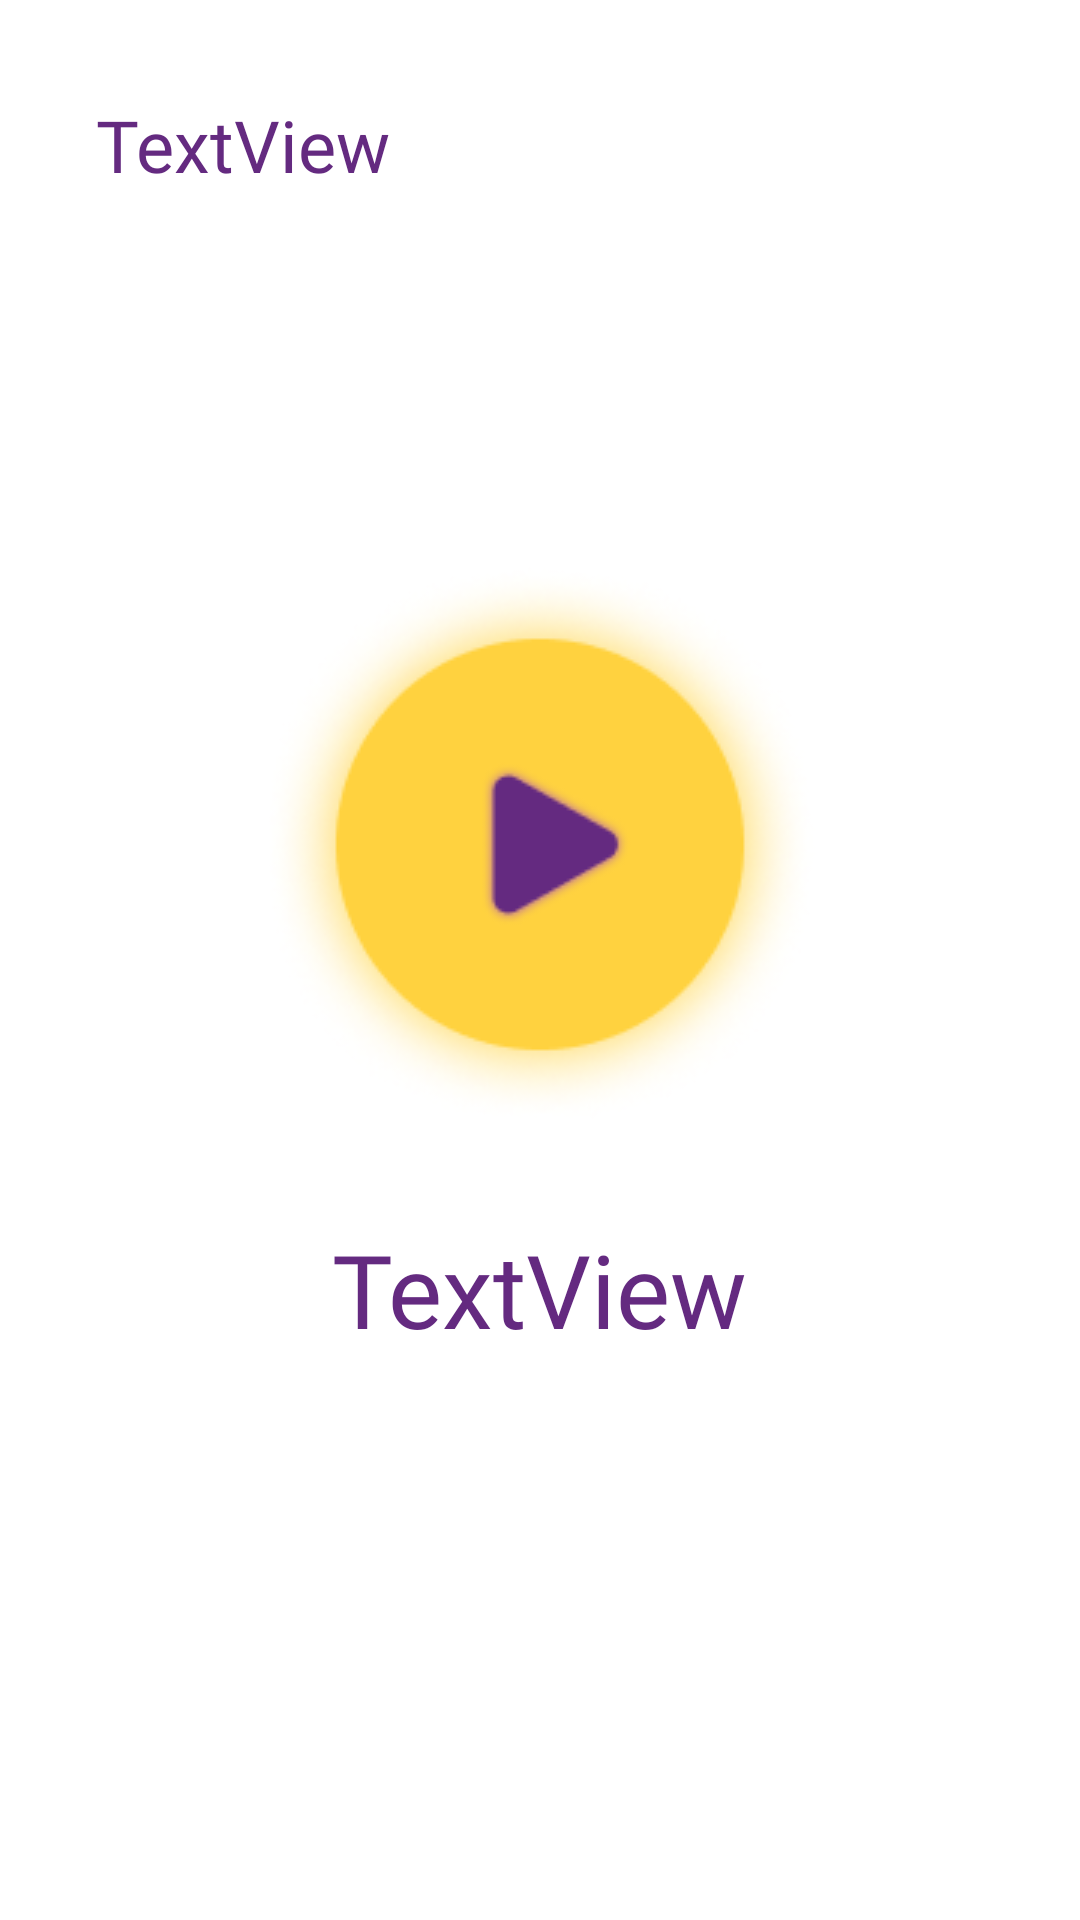

Write the Android layout XML for this screen, with the resource values it uses.
<!-- AndroidManifest.xml: application theme Theme.Wellness -->
<!-- res/layout/activity_meditation.xml -->
<?xml version="1.0" encoding="utf-8"?>
<androidx.constraintlayout.widget.ConstraintLayout xmlns:android="http://schemas.android.com/apk/res/android"
    xmlns:app="http://schemas.android.com/apk/res-auto"
    xmlns:tools="http://schemas.android.com/tools"
    android:id="@+id/playScreenRoot"
    android:layout_width="match_parent"
    android:layout_height="match_parent"
    tools:context=".activities.MeditationActivity">

    <TextView
        android:id="@+id/tvMeditationDay"
        android:layout_width="wrap_content"
        android:layout_height="wrap_content"
        android:layout_marginStart="32dp"
        android:layout_marginTop="32dp"
        android:fontFamily="@font/poppins_bold"
        android:text="TextView"
        android:textColor="?attr/colorPrimary"
        android:textSize="24sp"
        app:layout_constraintStart_toStartOf="parent"
        app:layout_constraintTop_toTopOf="parent" />

    <ImageView
        android:id="@+id/btnPlay"
        android:layout_width="0dp"
        android:layout_height="wrap_content"
        android:layout_marginStart="32dp"
        android:layout_marginEnd="32dp"
        android:scaleType="fitCenter"
        app:layout_constraintBottom_toTopOf="@+id/tvMeditationTime"
        app:layout_constraintEnd_toEndOf="parent"
        app:layout_constraintStart_toStartOf="parent"
        app:layout_constraintTop_toTopOf="parent"
        app:layout_constraintVertical_chainStyle="packed"
        app:srcCompat="@drawable/btn_play" />

    <TextView
        android:id="@+id/tvMeditationTime"
        android:layout_width="wrap_content"
        android:layout_height="wrap_content"
        android:layout_marginTop="32dp"
        android:fontFamily="@font/poppins_bold"
        android:text="TextView"
        android:textColor="?attr/colorPrimary"
        android:textSize="34sp"
        app:layout_constraintBottom_toBottomOf="parent"
        app:layout_constraintEnd_toEndOf="@+id/btnPlay"
        app:layout_constraintHorizontal_bias="0.5"
        app:layout_constraintStart_toStartOf="@+id/btnPlay"
        app:layout_constraintTop_toBottomOf="@+id/btnPlay" />

</androidx.constraintlayout.widget.ConstraintLayout>
<!-- resources referenced by this layout -->
<resources>
  <!-- drawable btn_play: png bitmap (drawable, 28309 bytes) -->
  <style name="Theme.Wellness" parent="Theme.MaterialComponents.DayNight.NoActionBar">
          
          <item name="colorPrimary">@color/dark_purple</item>
          <item name="colorPrimaryVariant">@color/light_purple</item>
          <item name="colorOnPrimary">@color/white</item>
          
          <item name="colorSecondary">@color/yellow</item>
          <item name="colorSecondaryVariant">@color/pink</item>
          <item name="colorOnSecondary">@color/dark_purple</item>
          
          <item name="android:statusBarColor" tools:targetApi="l">?attr/colorPrimaryVariant</item>
          
      </style>
  <color name="dark_purple">#642A80</color>
  <color name="light_purple">#B288C0</color>
  <color name="white">#FFFFFFFF</color>
  <color name="yellow">#FFD23F</color>
  <color name="pink">#FF5678</color>
</resources>
